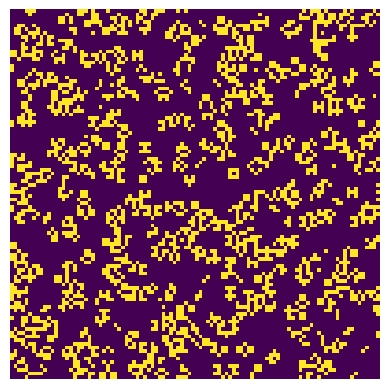

Recreate this plot in Python.
import numpy as np
import matplotlib.pyplot as plt
import matplotlib.animation as animation

# Initialize the grid
def initialize_brians_brain(size):
    return np.random.choice([0, 1], size * size, p=[0.9, 0.1]).reshape(size, size)

# Update function for Brian's Brain
def update(grid):
    rows, cols = grid.shape
    new_grid = np.zeros((rows, cols), dtype=int)
    for i in range(rows):
        for j in range(cols):
            # Count alive neighbors
            neighbors = sum([
                grid[(i-1) % rows, (j-1) % cols] == 1, grid[(i-1) % rows, j] == 1, grid[(i-1) % rows, (j+1) % cols] == 1,
                grid[i, (j-1) % cols] == 1, grid[i, (j+1) % cols] == 1,
                grid[(i+1) % rows, (j-1) % cols] == 1, grid[(i+1) % rows, j] == 1, grid[(i+1) % rows, (j+1) % cols] == 1
            ])
            
            # Apply Brian's Brain rules
            if grid[i, j] == 0 and neighbors == 2:
                new_grid[i, j] = 1  # Dead -> Alive
            elif grid[i, j] == 1:
                new_grid[i, j] = 2  # Alive -> Dying
            elif grid[i, j] == 2:
                new_grid[i, j] = 0  # Dying -> Dead
    return new_grid

# Main function to run the animation
def main():
    size = 100  # Grid size
    steps = 200  # Number of steps in the animation
    grid = initialize_brians_brain(size)
    
    fig, ax = plt.subplots()
    img = ax.imshow(grid, cmap="viridis", interpolation="nearest")
    plt.axis("off")
    
    def animate(frame):
        nonlocal grid
        grid = update(grid)
        img.set_data(grid)
        return [img]
    
    ani = animation.FuncAnimation(fig, animate, frames=steps, interval=100, blit=True)
    plt.show()

# Run the simulation
main()
